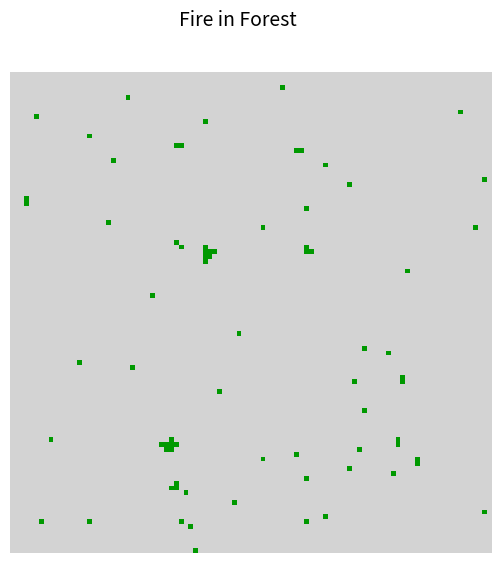

Write Python code to recreate this figure. (Note: this script raises an exception after producing the figure.)
import numpy as np
from matplotlib import animation
from matplotlib import colors
import matplotlib.pyplot as plt

neighbourhood = ((-1,0), (0,-1), (0, 1), (1,0))
EMPTY, TREE, FIRE = 0, 1, 2
p, q = 0.65,0.5
probImmune=0.1
c_list = ['#D3D3D3', (0,0.6,0), (0.5,0,0), 'orange']
cmap = colors.ListedColormap(c_list)
b = [0,1,2,3]
norm = colors.BoundaryNorm(b, cmap.N)

def animate(i):
 
        im.set_data(animate.X,)
        animate.X = iterate(animate.X,animate.I)
    
def iterate(X,I):
        i=I
        X1 = np.zeros((ny, nx))
        for ix in range(0,nx):
            for iy in range(0,ny):
                if X[iy,ix] == EMPTY :
                    X1[iy,ix] = EMPTY
                if X[iy,ix] == TREE:
                    X1[iy,ix] = TREE
                    for dx,dy in neighbourhood:
                        if X[(iy+dy)%ny,(ix+dx)%nx] == FIRE and np.random.random() >= i:
                            X1[iy,ix] = FIRE
                            break

                    # case 1: 2 days burn    
                        # else:
                        #     if np.random.random() <= f:
                        #         X1[iy,ix] = FIRE
                    
                    
                    #case 2: depend on neighbourhood  
                    # for dx,dy in neighbourhood:
                    #     if X[(iy+dy)%ny,(ix+dx)%nx] == FIRE: 
                    #         sum+=1 
                    # if(sum*k>np.random.random()):
                    #     X1[iy,ix] = FIRE 
                    # 
                    

                    #case 3,4: wind speed slow->ws=1.2 fast->ws=1.8
                    # sum=0
                    # ws = 1.2
                    # for dx,dy in neighbourhood:
                        
                    #     if X[(iy+dy)%ny,(ix+dx)%nx] == FIRE:
                    #         if (dx, dy) == neighbourhood[0]: 
                    #             sum += ws
                    #         elif (dx, dy) == neighbourhood[3]:
                    #             sum += (2 - ws)
                    #         else:
                    #             sum += 1
                    # if(sum*k>np.random.random()):
                    #     X1[iy,ix] = FIRE     
                    
                    

                        
                    # for dx,dy in neighbourhood:
                    #     if X[(iy+dy)%ny,(ix+dx)%nx] == FIRE and np.random.random() >= i:
                    #         X1[iy,ix] = FIRE
                    #         break
                else:
                    X1[iy,ix] = EMPTY 
                
                
                # if X[iy,ix] == TREE and np.random.random() <= light and np.random.random() >= i:
                #     X1[iy,ix] = FIRE
        return X1
burningp=0.001
def definegrid(X):# Initialize the forest grid.
    X1 = np.zeros((ny, nx))
    for ix in range(0,nx):
        for iy in range(0,ny):

            if X[iy,ix] == EMPTY and np.random.random() <= 0.8:
                X1[iy,ix] = TREE
                # if np.random.random() <= burningp:
                #     X1[iy,ix] = FIRE
    X1[50,50]=FIRE           
    return X1
nx, ny = 100, 100

# i=[0.1,0.2,0.3,0.4,0.5,0.9,0.9,0.9,0.9] for monte carlo
# ans=[]
# for ii in i:
#     count=0
#     for j in (1,100):
#         plt.close()
#         X  = np.zeros((ny, nx))
#         X=definegrid(X)

#         fig = plt.figure(figsize=(25/3, 6.25))
#         ax = fig.add_subplot(111)
#         ax.set_axis_off()
#         im = ax.imshow(X, cmap=cmap, norm=norm)

#         I=0.5
#         animate.X = X
#         animate.I = ii
#         interval = 100
#         anim = animation.FuncAnimation(fig, animate, interval=interval, frames=200)

#         #plt.show()
#         for ix in range(0,nx):
#                     for iy in range(0,ny):
#                         if animate.X[iy,ix] == TREE: 
#                             count+=1; 
#         #print(count)
#         plt.close()
#     ans.append(count)
# plt.plot(i,ans,'r-o')
# plt.show()

plt.close()
X  = np.zeros((ny, nx))
X=definegrid(X)

fig = plt.figure(figsize=(25/3, 6.25))
ax = fig.add_subplot(111)
ax.set_axis_off()
im = ax.imshow(X, cmap=cmap, norm=norm)

I=0.1
animate.X = X
animate.I = I
interval = 200
anim = animation.FuncAnimation(fig, animate, interval=interval, frames=200)
fig.suptitle('Fire in Forest ', fontsize=14)
anim.save("forest_fire1.mp4")
anim.save("1 Fire in Forest .gif", writer='imagemagick',fps=60)
plt.show()
plt.close()
